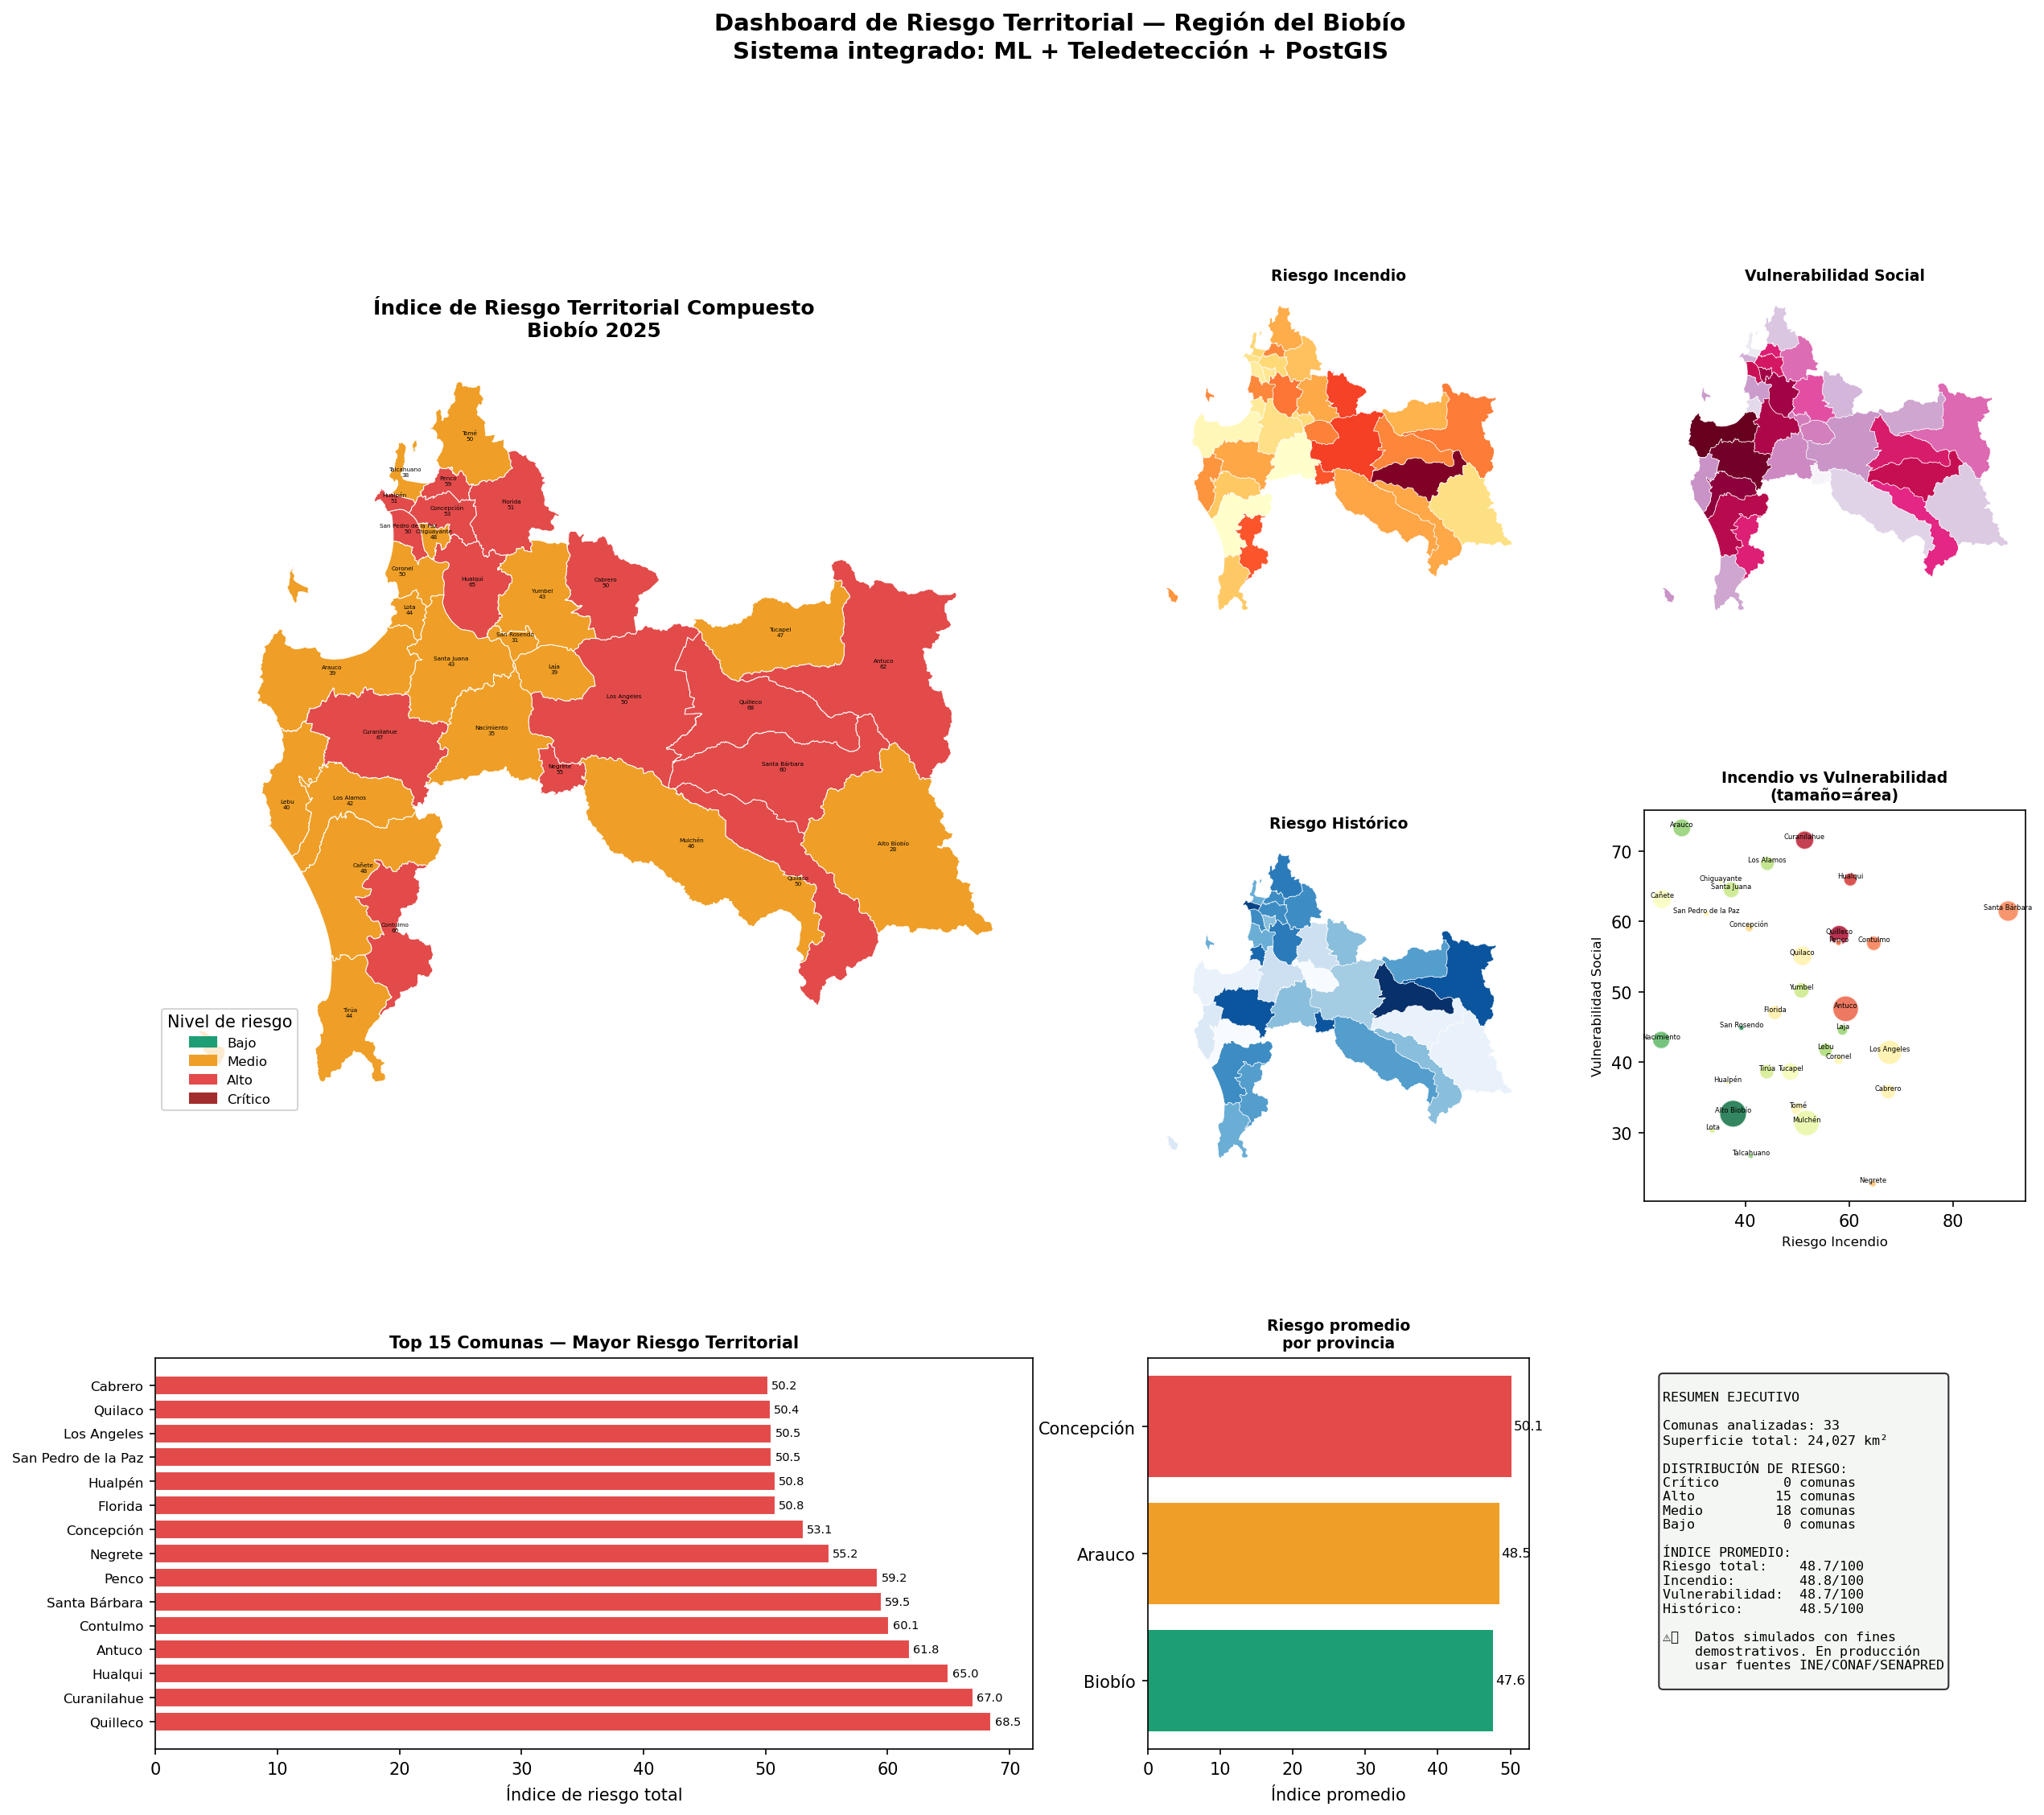

Reproduce this figure in Python.
import geopandas as gpd
import pandas as pd
import numpy as np
import folium
from folium.plugins import HeatMap, MarkerCluster, MiniMap
import matplotlib.pyplot as plt
import matplotlib.patches as mpatches
import matplotlib.colors as mcolors
from sqlalchemy import create_engine
import warnings
warnings.filterwarnings('ignore')

# =============================================
# DÍAS 19-21 — DASHBOARD DE RIESGO TERRITORIAL
# Proyecto integrador Semana 3
# Combina ML + Teledetección + PostGIS + Folium
# =============================================

print("=" * 55)
print("  DASHBOARD DE RIESGO TERRITORIAL — BIOBÍO")
print("  Proyecto integrador Semana 3")
print("=" * 55)

engine = create_engine('postgresql://postgres:postgres123@localhost:5432/gis_jordan')

# Carga datos base
chile = gpd.read_file("DPA_2023/COMUNAS/COMUNAS_v1.shp")
biobio = chile[chile['REGION'] == 'Biobío'].to_crs(epsg=32719)
biobio['area_km2'] = biobio.geometry.area / 1_000_000

# =============================================
# MÓDULO 1 — ÍNDICE DE RIESGO COMPUESTO
# Integra variables de todas las semanas
# =============================================
print("\n[1/4] Calculando índice de riesgo compuesto...")

np.random.seed(42)
n = len(biobio)

# Variables territoriales
biobio['cobertura_forestal_pct'] = np.random.uniform(5, 85, n).round(1)
biobio['pendiente_prom'] = np.random.uniform(2, 45, n).round(1)
biobio['temp_max_verano'] = np.random.uniform(25, 38, n).round(1)
biobio['dias_sin_lluvia'] = np.random.randint(15, 90, n)
biobio['densidad_vial'] = np.random.uniform(0.1, 2.5, n).round(2)
biobio['pob_rural_pct'] = np.random.uniform(10, 80, n).round(1)
biobio['adultos_mayores_pct'] = np.random.uniform(8, 25, n).round(1)
biobio['dist_hospital_km'] = np.random.uniform(5, 95, n).round(1)
biobio['n_eventos_historicos'] = np.random.randint(0, 15, n)

# Normaliza variables
def norm(s): return (s - s.min()) / (s.max() - s.min() + 1e-10)

# Índice de riesgo de incendio
biobio['idx_incendio'] = (
    norm(biobio['cobertura_forestal_pct']) * 0.30 +
    norm(biobio['pendiente_prom']) * 0.20 +
    norm(biobio['temp_max_verano']) * 0.25 +
    norm(biobio['dias_sin_lluvia']) * 0.25
) * 100

# Índice de vulnerabilidad social
biobio['idx_vulnerabilidad'] = (
    norm(biobio['pob_rural_pct']) * 0.30 +
    norm(biobio['adultos_mayores_pct']) * 0.30 +
    norm(biobio['dist_hospital_km']) * 0.25 +
    norm(1 / (biobio['densidad_vial'] + 0.1)) * 0.15
) * 100

# Índice de riesgo histórico
biobio['idx_historico'] = norm(biobio['n_eventos_historicos']) * 100

# Índice compuesto final
biobio['idx_riesgo_total'] = (
    biobio['idx_incendio'] * 0.40 +
    biobio['idx_vulnerabilidad'] * 0.35 +
    biobio['idx_historico'] * 0.25
).round(1)

# Clasificación final
biobio['nivel_riesgo'] = pd.cut(
    biobio['idx_riesgo_total'],
    bins=[0, 25, 50, 75, 100],
    labels=['Bajo', 'Medio', 'Alto', 'Crítico']
)

print("  Distribución de riesgo:")
print(biobio['nivel_riesgo'].value_counts().sort_index().to_string())
print(f"\n  Comuna de mayor riesgo: {biobio.loc[biobio['idx_riesgo_total'].idxmax(), 'COMUNA']} ({biobio['idx_riesgo_total'].max():.1f})")
print(f"  Comuna de menor riesgo: {biobio.loc[biobio['idx_riesgo_total'].idxmin(), 'COMUNA']} ({biobio['idx_riesgo_total'].min():.1f})")

# =============================================
# MÓDULO 2 — GUARDA EN POSTGRESQL
# =============================================
print("\n[2/4] Guardando en PostgreSQL...")

cols_guardar = ['COMUNA', 'PROVINCIA', 'area_km2',
                'idx_incendio', 'idx_vulnerabilidad',
                'idx_historico', 'idx_riesgo_total',
                'nivel_riesgo', 'geometry']

biobio[cols_guardar].to_postgis(
    'riesgo_territorial_biobio',
    engine, if_exists='replace', index=False
)
print("  ✅ Tabla riesgo_territorial_biobio guardada")

# =============================================
# MÓDULO 3 — DASHBOARD ESTÁTICO
# =============================================
print("\n[3/4] Generando dashboard estático...")

colores_riesgo = {
    'Bajo': '#1D9E75',
    'Medio': '#EF9F27',
    'Alto': '#E24B4A',
    'Crítico': '#A32D2D'
}

fig = plt.figure(figsize=(20, 16))
gs = fig.add_gridspec(3, 4, hspace=0.4, wspace=0.3)

# 1. Mapa riesgo total
ax1 = fig.add_subplot(gs[0:2, 0:2])
biobio['color'] = biobio['nivel_riesgo'].astype(str).map(colores_riesgo)
biobio.plot(ax=ax1, color=biobio['color'], edgecolor='white', linewidth=0.5)
patches = [mpatches.Patch(color=c, label=n) for n, c in colores_riesgo.items()]
ax1.legend(handles=patches, fontsize=8, loc='lower left', title='Nivel de riesgo')
for _, row in biobio.iterrows():
    ax1.annotate(
        f"{row['COMUNA']}\n{row['idx_riesgo_total']:.0f}",
        xy=(row.geometry.centroid.x, row.geometry.centroid.y),
        fontsize=3.5, ha='center'
    )
ax1.set_title('Índice de Riesgo Territorial Compuesto\nBiobío 2025',
              fontweight='bold', fontsize=12)
ax1.set_axis_off()

# 2. Mapa riesgo incendio
ax2 = fig.add_subplot(gs[0, 2])
biobio.plot(ax=ax2, column='idx_incendio', cmap='YlOrRd',
            legend=False, edgecolor='white', linewidth=0.3)
ax2.set_title('Riesgo Incendio', fontweight='bold', fontsize=9)
ax2.set_axis_off()

# 3. Mapa vulnerabilidad social
ax3 = fig.add_subplot(gs[0, 3])
biobio.plot(ax=ax3, column='idx_vulnerabilidad', cmap='PuRd',
            legend=False, edgecolor='white', linewidth=0.3)
ax3.set_title('Vulnerabilidad Social', fontweight='bold', fontsize=9)
ax3.set_axis_off()

# 4. Mapa riesgo histórico
ax4 = fig.add_subplot(gs[1, 2])
biobio.plot(ax=ax4, column='idx_historico', cmap='Blues',
            legend=False, edgecolor='white', linewidth=0.3)
ax4.set_title('Riesgo Histórico', fontweight='bold', fontsize=9)
ax4.set_axis_off()

# 5. Scatter incendio vs vulnerabilidad
ax5 = fig.add_subplot(gs[1, 3])
sc = ax5.scatter(
    biobio['idx_incendio'], biobio['idx_vulnerabilidad'],
    c=biobio['idx_riesgo_total'], cmap='RdYlGn_r',
    s=biobio['area_km2']/8, alpha=0.8, edgecolors='white'
)
for _, row in biobio.iterrows():
    ax5.annotate(row['COMUNA'],
                xy=(row['idx_incendio'], row['idx_vulnerabilidad']),
                fontsize=4, ha='center', va='bottom')
ax5.set_xlabel('Riesgo Incendio', fontsize=8)
ax5.set_ylabel('Vulnerabilidad Social', fontsize=8)
ax5.set_title('Incendio vs Vulnerabilidad\n(tamaño=área)', fontweight='bold', fontsize=9)

# 6. Ranking comunas
ax6 = fig.add_subplot(gs[2, 0:2])
top_comunas = biobio.nlargest(15, 'idx_riesgo_total')
colors_bar = [colores_riesgo[str(n)] for n in top_comunas['nivel_riesgo']]
bars = ax6.barh(top_comunas['COMUNA'], top_comunas['idx_riesgo_total'],
                color=colors_bar, edgecolor='white')
ax6.set_xlabel('Índice de riesgo total')
ax6.set_title('Top 15 Comunas — Mayor Riesgo Territorial',
              fontweight='bold', fontsize=10)
ax6.tick_params(axis='y', labelsize=8)
for bar, val in zip(bars, top_comunas['idx_riesgo_total']):
    ax6.text(bar.get_width() + 0.3,
             bar.get_y() + bar.get_height()/2,
             f'{val:.1f}', va='center', fontsize=7)

# 7. Distribución por provincia
ax7 = fig.add_subplot(gs[2, 2])
prov_riesgo = biobio.groupby('PROVINCIA')['idx_riesgo_total'].mean().sort_values()
colors_prov = ['#1D9E75', '#EF9F27', '#E24B4A']
ax7.barh(prov_riesgo.index, prov_riesgo.values, color=colors_prov)
ax7.set_xlabel('Índice promedio')
ax7.set_title('Riesgo promedio\npor provincia', fontweight='bold', fontsize=9)
for i, (idx, val) in enumerate(prov_riesgo.items()):
    ax7.text(val + 0.3, i, f'{val:.1f}', va='center', fontsize=8)

# 8. Estadísticas resumen
ax8 = fig.add_subplot(gs[2, 3])
ax8.axis('off')
stats_text = f"""
RESUMEN EJECUTIVO

Comunas analizadas: {len(biobio)}
Superficie total: {biobio['area_km2'].sum():,.0f} km²

DISTRIBUCIÓN DE RIESGO:
{'Crítico':<12} {(biobio['nivel_riesgo']=='Crítico').sum():>3} comunas
{'Alto':<12} {(biobio['nivel_riesgo']=='Alto').sum():>3} comunas
{'Medio':<12} {(biobio['nivel_riesgo']=='Medio').sum():>3} comunas
{'Bajo':<12} {(biobio['nivel_riesgo']=='Bajo').sum():>3} comunas

ÍNDICE PROMEDIO:
Riesgo total:    {biobio['idx_riesgo_total'].mean():.1f}/100
Incendio:        {biobio['idx_incendio'].mean():.1f}/100
Vulnerabilidad:  {biobio['idx_vulnerabilidad'].mean():.1f}/100
Histórico:       {biobio['idx_historico'].mean():.1f}/100

⚠️  Datos simulados con fines
    demostrativos. En producción
    usar fuentes INE/CONAF/SENAPRED
"""
ax8.text(0.05, 0.95, stats_text, transform=ax8.transAxes,
         fontsize=8, verticalalignment='top', fontfamily='monospace',
         bbox=dict(boxstyle='round', facecolor='#f0f4f0', alpha=0.8))

plt.suptitle('Dashboard de Riesgo Territorial — Región del Biobío\nSistema integrado: ML + Teledetección + PostGIS',
             fontsize=14, fontweight='bold', y=1.01)
plt.savefig('dia-19-21-dashboard-riesgo.png', dpi=150, bbox_inches='tight')
print("  ✅ Dashboard estático guardado")

# =============================================
# MÓDULO 4 — MAPA INTERACTIVO COMPLETO
# =============================================
print("\n[4/4] Generando mapa interactivo...")

biobio_wgs = biobio.to_crs(4326)

m = folium.Map(location=[-37.2, -72.5], zoom_start=8,
               tiles='CartoDB positron')

# Añade minimapa
MiniMap(toggle_display=True).add_to(m)

# Capa 1 — Riesgo total
folium.Choropleth(
    geo_data=biobio_wgs,
    data=biobio_wgs,
    columns=['COMUNA', 'idx_riesgo_total'],
    key_on='feature.properties.COMUNA',
    fill_color='RdYlGn_r',
    fill_opacity=0.75,
    line_opacity=0.5,
    legend_name='Índice de Riesgo Total',
    name='Riesgo Total'
).add_to(m)

# Capa 2 — Riesgo incendio
folium.Choropleth(
    geo_data=biobio_wgs,
    data=biobio_wgs,
    columns=['COMUNA', 'idx_incendio'],
    key_on='feature.properties.COMUNA',
    fill_color='YlOrRd',
    fill_opacity=0.75,
    line_opacity=0.5,
    legend_name='Índice Riesgo Incendio',
    name='Riesgo Incendio',
    show=False
).add_to(m)

# Capa 3 — Vulnerabilidad
folium.Choropleth(
    geo_data=biobio_wgs,
    data=biobio_wgs,
    columns=['COMUNA', 'idx_vulnerabilidad'],
    key_on='feature.properties.COMUNA',
    fill_color='PuRd',
    fill_opacity=0.75,
    line_opacity=0.5,
    legend_name='Índice Vulnerabilidad Social',
    name='Vulnerabilidad Social',
    show=False
).add_to(m)

# Tooltips
folium.GeoJson(
    biobio_wgs,
    style_function=lambda x: {'fillOpacity': 0, 'color': 'transparent'},
    tooltip=folium.GeoJsonTooltip(
        fields=['COMUNA', 'PROVINCIA', 'nivel_riesgo',
                'idx_riesgo_total', 'idx_incendio',
                'idx_vulnerabilidad', 'idx_historico'],
        aliases=['Comuna:', 'Provincia:', 'Nivel riesgo:',
                 'Índice total:', 'Riesgo incendio:',
                 'Vulnerabilidad:', 'Riesgo histórico:'],
    ),
    name='Información comunal'
).add_to(m)

# Heatmap de riesgo
heat_data = [
    [row.geometry.centroid.y, row.geometry.centroid.x, row['idx_riesgo_total']]
    for _, row in biobio_wgs.iterrows()
]
HeatMap(heat_data, name='Heatmap riesgo',
        min_opacity=0.3, radius=25, blur=20, show=False).add_to(m)

# Marcadores comunas críticas
criticas = biobio_wgs[biobio_wgs['nivel_riesgo'] == 'Crítico']
for _, row in criticas.iterrows():
    folium.Marker(
        location=[row.geometry.centroid.y, row.geometry.centroid.x],
        popup=folium.Popup(f"""
            <b>⚠️ {row['COMUNA']}</b><br>
            Nivel: <b style="color:red">CRÍTICO</b><br>
            Índice total: {row['idx_riesgo_total']:.1f}<br>
            Incendio: {row['idx_incendio']:.1f}<br>
            Vulnerabilidad: {row['idx_vulnerabilidad']:.1f}
        """, max_width=220),
        tooltip=f"⚠️ {row['COMUNA']} — CRÍTICO",
        icon=folium.Icon(color='red', icon='warning-sign')
    ).add_to(m)

# Leyenda
leyenda = """
<div style="position: fixed; bottom: 30px; right: 30px; z-index: 1000;
     background: white; padding: 14px 18px; border-radius: 10px;
     border: 1px solid #ccc; font-family: Arial; font-size: 12px;
     box-shadow: 2px 2px 6px rgba(0,0,0,0.2);">
    <b>Dashboard Riesgo Territorial</b><br>
    <b>Región del Biobío</b><br><br>
    <span style="color:#A32D2D">■</span> Crítico<br>
    <span style="color:#E24B4A">■</span> Alto<br>
    <span style="color:#EF9F27">■</span> Medio<br>
    <span style="color:#1D9E75">■</span> Bajo<br><br>
    <i>Usa el control de capas ↗</i><br>
    <i>para cambiar entre índices</i>
</div>
"""
m.get_root().html.add_child(folium.Element(leyenda))
folium.LayerControl(collapsed=False).add_to(m)
m.save('dia-19-21-dashboard-interactivo.html')
print("  ✅ Dashboard interactivo guardado")

print("\n" + "=" * 55)
print("  ✅ DÍAS 19-21 COMPLETADOS — SEMANA 3 COMPLETA")
print("=" * 55)
print("\nArchivos generados:")
print("  - dia-19-21-dashboard-riesgo.png")
print("  - dia-19-21-dashboard-interactivo.html")
print("\nTabla PostgreSQL:")
print("  - riesgo_territorial_biobio")
